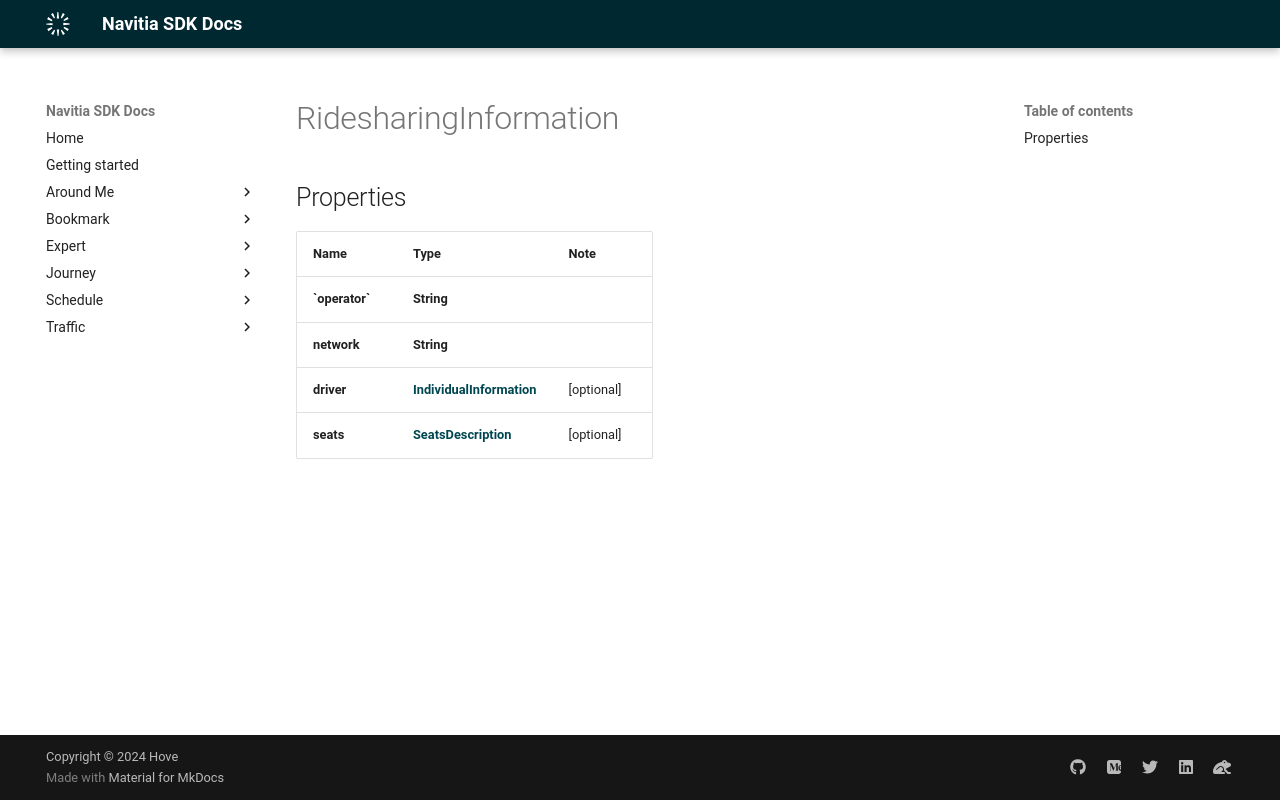

repository: hove-io/navitia_sdk_docs · page: expert/android/model/RidesharingInformation/index.html · generator: mkdocs

# RidesharingInformation

## Properties

Name | Type | Note
---- | ---- | ----
**&#x60;operator&#x60;** | **String** | 
**network** | **String** | 
**driver** | [**IndividualInformation**](IndividualInformation.md) | [optional] 
**seats** | [**SeatsDescription**](SeatsDescription.md) | [optional] 
